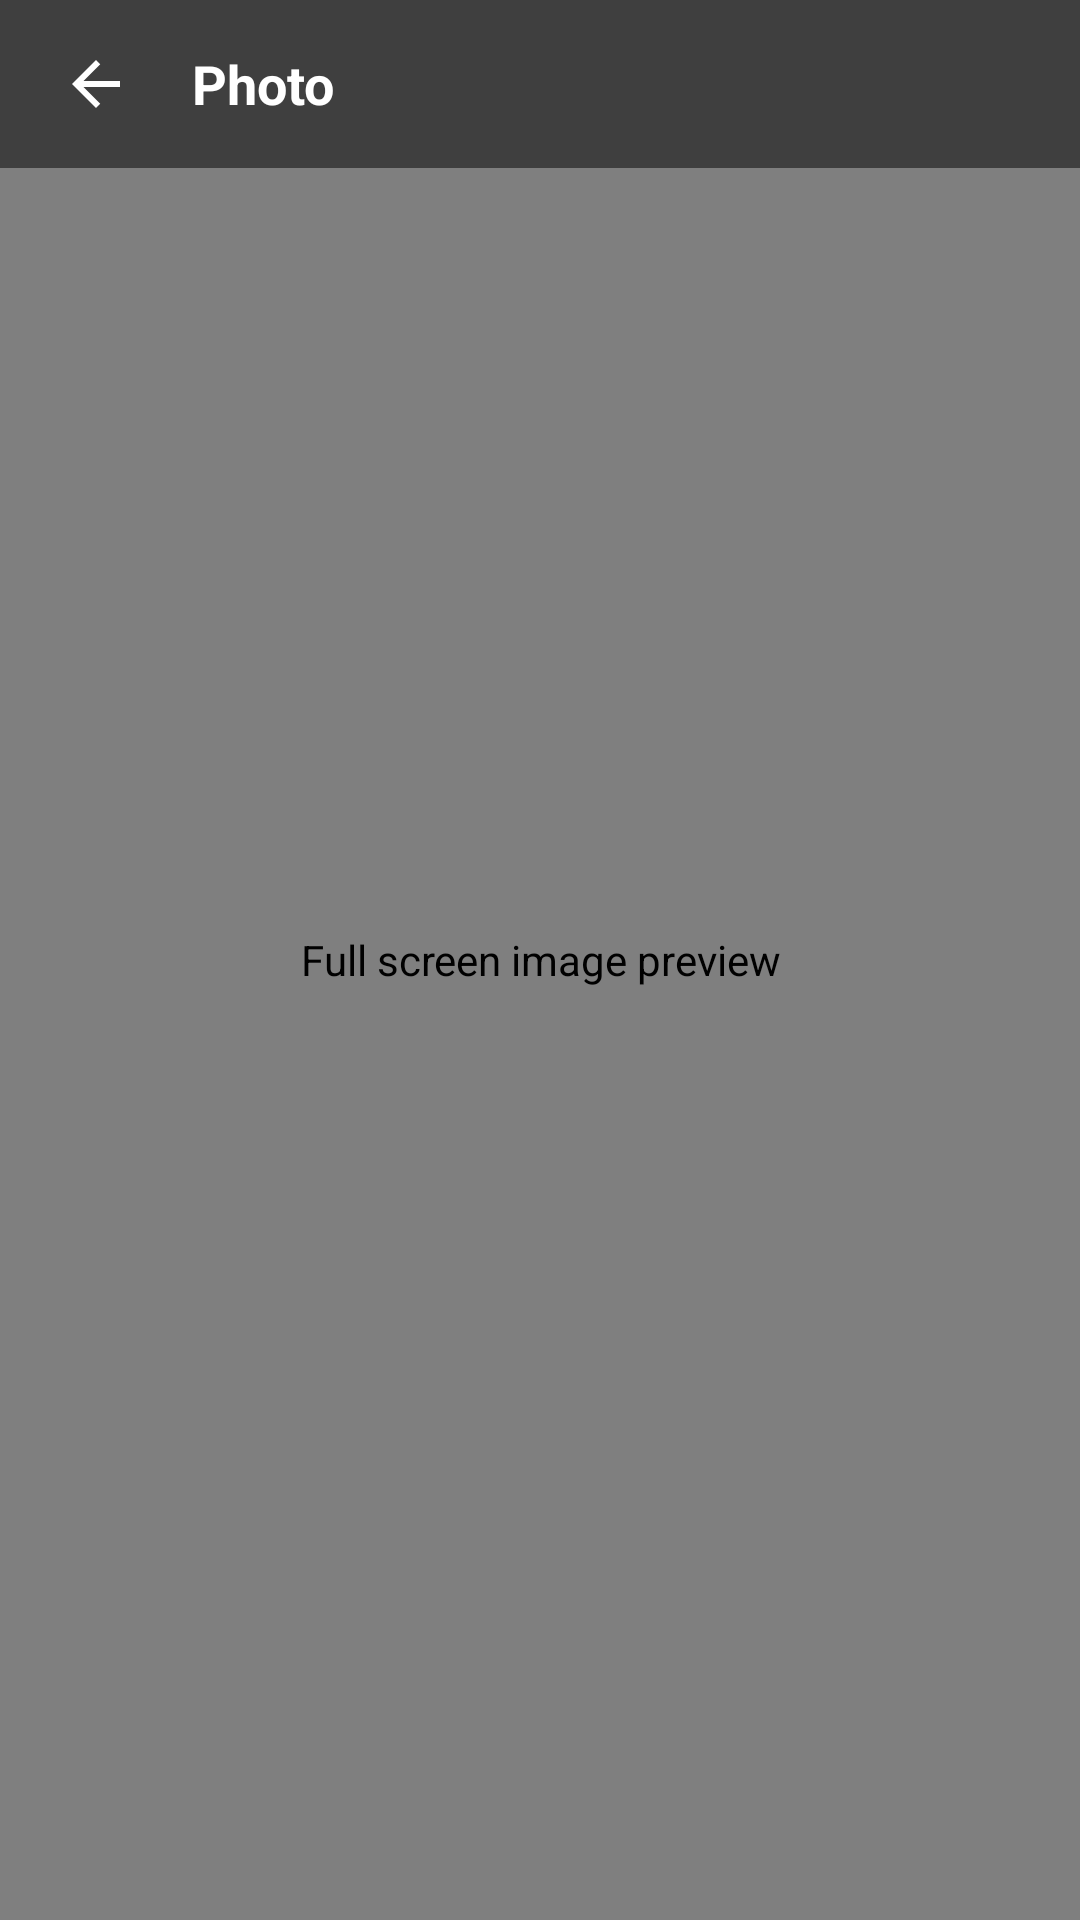

Write the Android layout XML for this screen, with the resource values it uses.
<!-- AndroidManifest.xml: application theme Theme.GupShup -->
<!-- res/layout/activity_image_preview.xml -->
<?xml version="1.0" encoding="utf-8"?>
<RelativeLayout xmlns:android="http://schemas.android.com/apk/res/android"
    xmlns:app="http://schemas.android.com/apk/res-auto"
    android:layout_width="match_parent"
    android:layout_height="match_parent"
    android:background="#FF000000">

    
    <com.github.chrisbanes.photoview.PhotoView
        android:id="@+id/photoView"
        android:layout_width="match_parent"
        android:layout_height="match_parent"
        android:contentDescription="Full screen image preview" />

    
    <RelativeLayout
        android:id="@+id/topBar"
        android:layout_width="match_parent"
        android:layout_height="56dp"
        android:layout_alignParentTop="true"
        android:background="#80000000"
        android:paddingHorizontal="8dp">

        <ImageButton
            android:id="@+id/btnBack"
            android:layout_width="48dp"
            android:layout_height="48dp"
            android:layout_centerVertical="true"
            android:layout_alignParentStart="true"
            android:background="?attr/selectableItemBackgroundBorderless"
            android:src="@drawable/ic_arrow_back"
            app:tint="@color/white"
            android:contentDescription="Back" />

        <TextView
            android:id="@+id/textTitle"
            android:layout_width="wrap_content"
            android:layout_height="wrap_content"
            android:layout_toEndOf="@id/btnBack"
            android:layout_centerVertical="true"
            android:layout_marginStart="8dp"
            android:text="Photo"
            style="@style/TextAppearance.GupShup.Headline"
            android:textColor="@color/white"
            android:textSize="18sp" />

        <ImageButton
            android:id="@+id/btnDownload"
            android:layout_width="48dp"
            android:layout_height="48dp"
            android:layout_centerVertical="true"
            android:layout_alignParentEnd="true"
            android:background="?attr/selectableItemBackgroundBorderless"
            android:src="@drawable/ic_download"
            app:tint="@color/white"
            android:contentDescription="Download Photo" />
    </RelativeLayout>

</RelativeLayout>
<!-- resources referenced by this layout -->
<resources>
  <color name="white">#FFFFFF</color>
  <!-- drawable ic_arrow_back (drawable) -->
  <vector xmlns:android="http://schemas.android.com/apk/res/android"
      android:width="24dp"
      android:height="24dp"
      android:viewportWidth="24"
      android:viewportHeight="24"
      android:tint="?attr/colorOnSurface"
      android:autoMirrored="true">
      <path android:fillColor="@android:color/white"
          android:pathData="M20,11H7.83l5.59,-5.59L12,4l-8,8 8,8 1.41,-1.41L7.83,13H20v-2z"/>
  </vector>
  <style name="TextAppearance.GupShup.Headline" parent="TextAppearance.Material3.HeadlineSmall">
          <item name="android:textSize">22sp</item>
          <item name="android:textStyle">bold</item>
          <item name="android:fontFamily">@font/google_sans_medium</item>
          <item name="android:textColor">?attr/colorOnSurface</item>
      </style>
  <color name="colorPrimary">#128C7E</color>
  <color name="onPrimary">#FFFFFF</color>
  <color name="colorPrimaryContainer">#E7F9F1</color>
  <color name="onPrimaryContainer">#05362E</color>
  <color name="colorSecondary">#128C7E</color>
  <color name="onSecondary">#FFFFFF</color>
  <color name="colorSecondaryContainer">#E7F9F1</color>
  <color name="onSecondaryContainer">#05362E</color>
  <color name="colorTertiary">#075E54</color>
  <color name="onTertiary">#FFFFFF</color>
  <color name="colorTertiaryContainer">#D3E4FF</color>
  <color name="onTertiaryContainer">#041C35</color>
  <color name="background">#FFFFFF</color>
  <color name="surface">#FFFFFF</color>
  <color name="surfaceVariant">#EEF3F1</color>
  <color name="onSurface">#0B141A</color>
  <color name="onSurfaceVariant">#667781</color>
  <color name="outline">#E0E4E2</color>
  <color name="colorSurfaceContainer">#EEF3F1</color>
  <color name="colorSurfaceContainerLow">#F7F9FA</color>
  <color name="error">#D32F2F</color>
  <color name="onError">#FFFFFF</color>
  <color name="errorContainer">#FFDAD6</color>
  <color name="onErrorContainer">#410002</color>
</resources>
